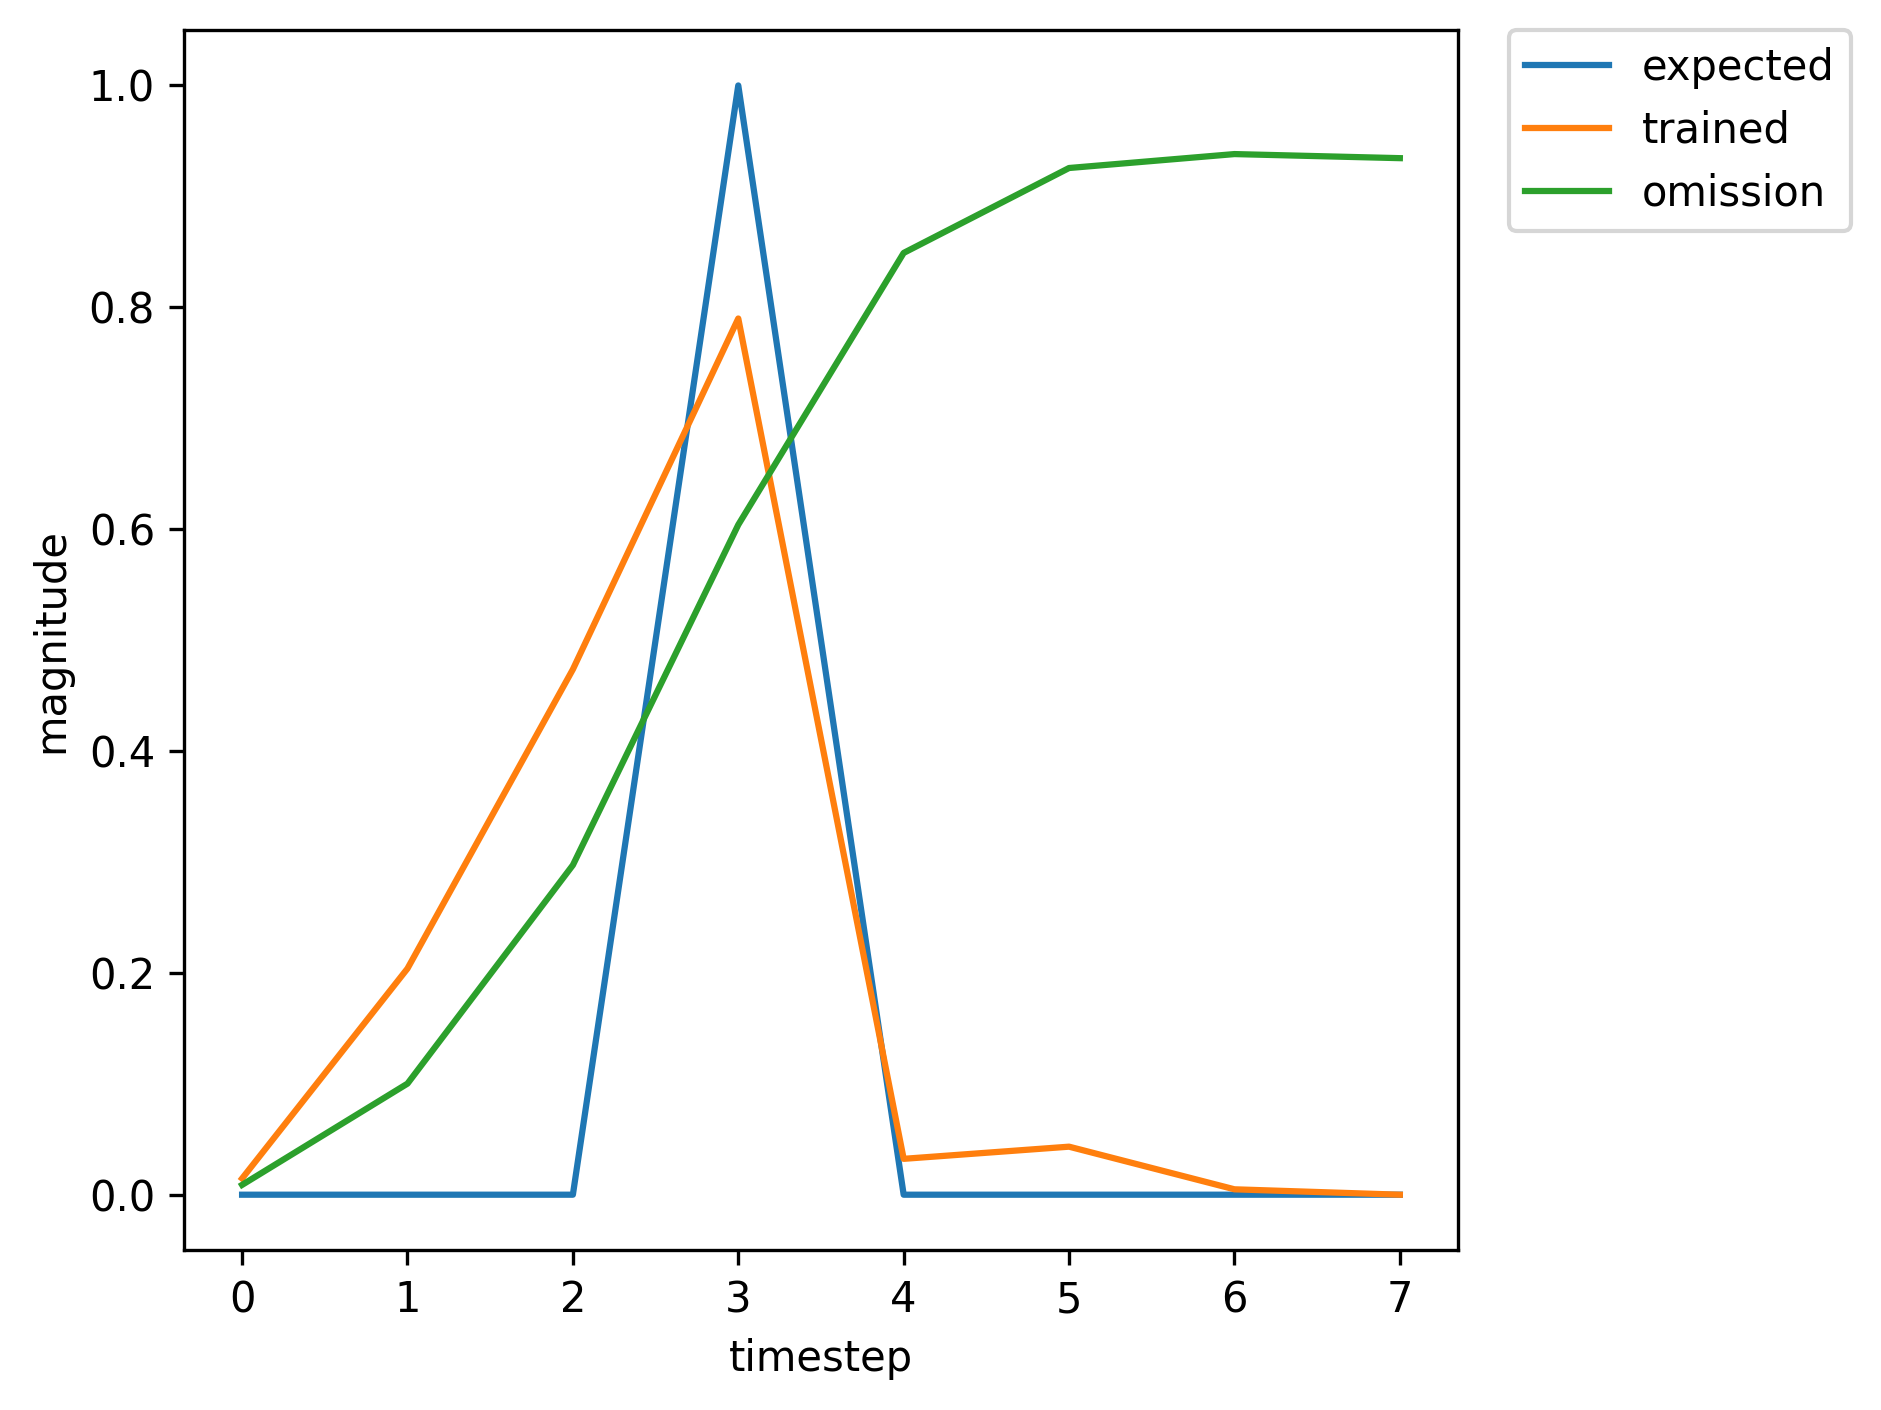

The table this chart was drawn from, first rows:
, input, expected_output, network_output
0, 1.0, 0, 0.03607
1, 0.0, 0, 0.3816
2, 0.0, 0, 0.6423
3, 2.0, 1, 0.8939
4, 0.0, 0, 0.04232
5, 0.0, 0, 0.04156
6, 0.0, 0, 0.004281
7, 0.0, 0, 0.007422
8, 1.0, 0, 0.01067
9, 0.0, 0, 0.1576
10, 0.0, 0, 0.4081
11, 2.0, 1, 0.7338
12, 0.0, 0, 0.02657
13, 0.0, 0, 0.04115
14, 0.0, 0, 0.004969
15, 1.0, 0, 0.009208
16, 0.0, 0, 0.1059
17, 0.0, 0, 0.3102
18, 2.0, 1, 0.6215
19, 0.0, 0, 0.01727
20, 0.0, 0, 0.03296
21, 0.0, 0, 0.004894
22, 1.0, 0, 0.009141
23, 0.0, 0, 0.1114
24, 0.0, 0, 0.3229
25, 2.0, 1, 0.6386
26, 0.0, 0, 0.01846
27, 0.0, 0, 0.03438
28, 0.0, 0, 0.004918
29, 0.0, 0, 0.009195
30, 1.0, 0, 0.01463
31, 0.0, 0, 0.2039
32, 0.0, 0, 0.4736
33, 2.0, 1, 0.7899
34, 0.0, 0, 0.03234
35, 0.0, 0, 0.0433
36, 0.0, 0, 0.004868
37, 0.0, 0, 0.008851
38, 1.0, 0, 0.013
39, 0.0, 0, 0.1871
40, 0.0, 0, 0.4517
41, 2.0, 1, 0.7724
42, 0.0, 0, 0.03051
43, 0.0, 0, 0.04287
44, 1.0, 0, 0.004917
45, 0.0, 0, 0.06977
46, 0.0, 0, 0.1885
47, 2.0, 1, 0.449
48, 0.0, 0, 0.008199
49, 0.0, 0, 0.02009
50, 1.0, 0, 0.004721
51, 0.0, 0, 0.06906
52, 0.0, 0, 0.2063
53, 2.0, 1, 0.4716
54, 0.0, 0, 0.009384
55, 0.0, 0, 0.02192
56, 0.0, 0, 0.004811
57, 1.0, 0, 0.008916
58, 0.0, 0, 0.1169
59, 0.0, 0, 0.3349
... 314 more rows
